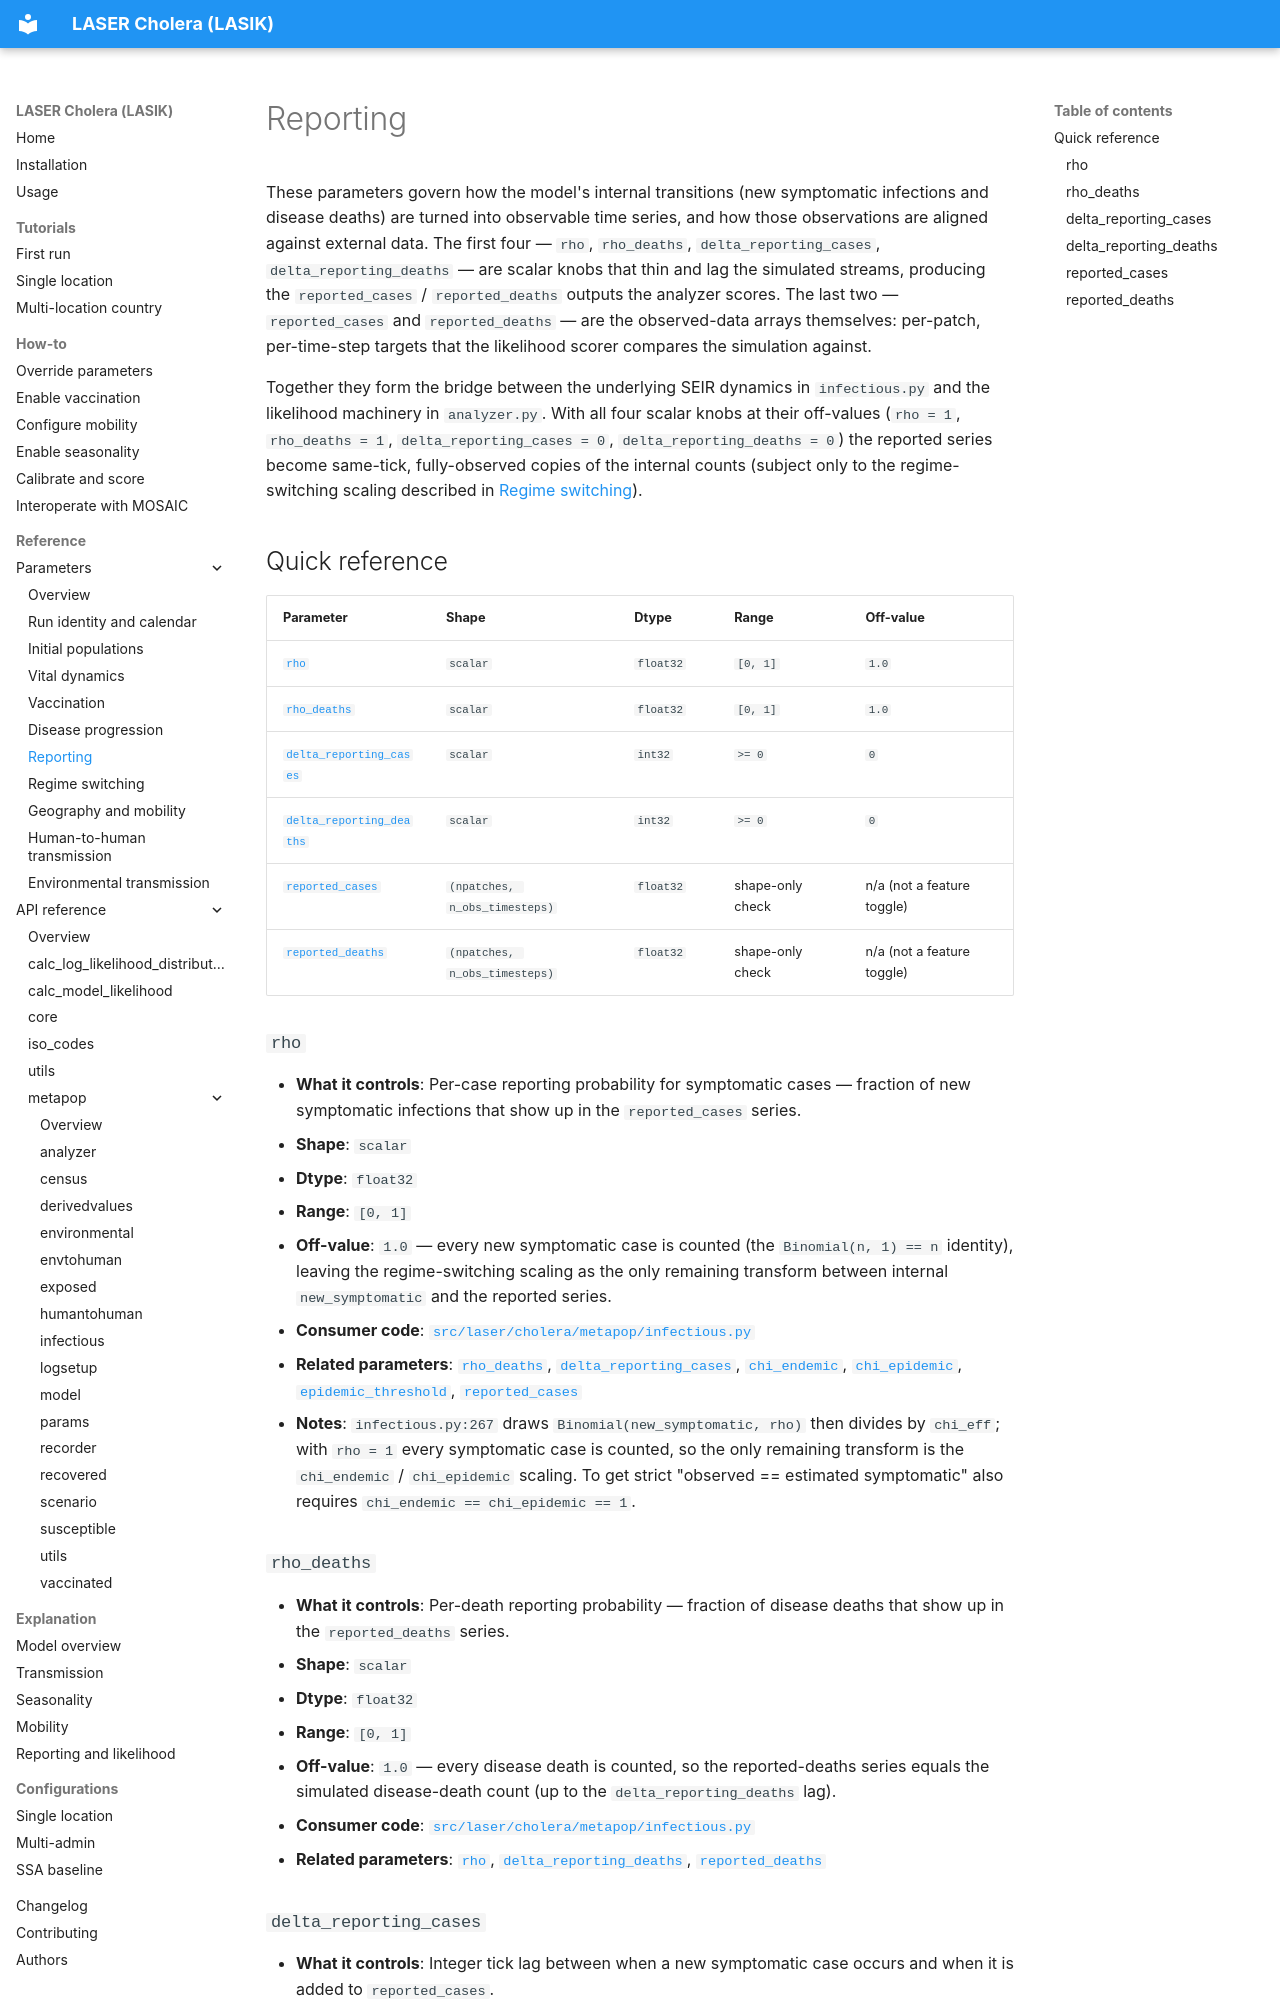

repository: InstituteforDiseaseModeling/laser-cholera · page: reference/parameters/reporting/index.html · generator: mkdocs

# Reporting

These parameters govern how the model's internal transitions (new symptomatic infections and disease deaths) are turned into observable time series, and how those observations are aligned against external data. The first four — `rho`, `rho_deaths`, `delta_reporting_cases`, `delta_reporting_deaths` — are scalar knobs that thin and lag the simulated streams, producing the `reported_cases` / `reported_deaths` outputs the analyzer scores. The last two — `reported_cases` and `reported_deaths` — are the observed-data arrays themselves: per-patch, per-time-step targets that the likelihood scorer compares the simulation against.

Together they form the bridge between the underlying SEIR dynamics in `infectious.py` and the likelihood machinery in `analyzer.py`. With all four scalar knobs at their off-values (`rho = 1`, `rho_deaths = 1`, `delta_reporting_cases = 0`, `delta_reporting_deaths = 0`) the reported series become same-tick, fully-observed copies of the internal counts (subject only to the regime-switching scaling described in [Regime switching](regime-switching.md)).

## Quick reference

| Parameter | Shape | Dtype | Range | Off-value |
|---|---|---|---|---|
| [`rho`](#rho) | `scalar` | `float32` | `[0, 1]` | `1.0` |
| [`rho_deaths`](#rho_deaths) | `scalar` | `float32` | `[0, 1]` | `1.0` |
| [`delta_reporting_cases`](#delta_reporting_cases) | `scalar` | `int32` | `>= 0` | `0` |
| [`delta_reporting_deaths`](#delta_reporting_deaths) | `scalar` | `int32` | `>= 0` | `0` |
| [`reported_cases`](#reported_cases) | `(npatches, n_obs_timesteps)` | `float32` | shape-only check | n/a (not a feature toggle) |
| [`reported_deaths`](#reported_deaths) | `(npatches, n_obs_timesteps)` | `float32` | shape-only check | n/a (not a feature toggle) |

### `rho`

- **What it controls**: Per-case reporting probability for symptomatic cases — fraction of new symptomatic infections that show up in the `reported_cases` series.
- **Shape**: `scalar`
- **Dtype**: `float32`
- **Range**: `[0, 1]`
- **Off-value**: `1.0` — every new symptomatic case is counted (the `Binomial(n, 1) == n` identity), leaving the regime-switching scaling as the only remaining transform between internal `new_symptomatic` and the reported series.
- **Consumer code**: [`src/laser/cholera/metapop/infectious.py`](../../reference/index.md)
- **Related parameters**: [`rho_deaths`](#rho_deaths), [`delta_reporting_cases`](#delta_reporting_cases), [`chi_endemic`](regime-switching.md#chi_endemic), [`chi_epidemic`](regime-switching.md#chi_epidemic), [`epidemic_threshold`](regime-switching.md#epidemic_threshold), [`reported_cases`](#reported_cases)
- **Notes**: `infectious.py:267` draws `Binomial(new_symptomatic, rho)` then divides by `chi_eff`; with `rho = 1` every symptomatic case is counted, so the only remaining transform is the `chi_endemic` / `chi_epidemic` scaling. To get strict "observed == estimated symptomatic" also requires `chi_endemic == chi_epidemic == 1`.

### `rho_deaths`

- **What it controls**: Per-death reporting probability — fraction of disease deaths that show up in the `reported_deaths` series.
- **Shape**: `scalar`
- **Dtype**: `float32`
- **Range**: `[0, 1]`
- **Off-value**: `1.0` — every disease death is counted, so the reported-deaths series equals the simulated disease-death count (up to the `delta_reporting_deaths` lag).
- **Consumer code**: [`src/laser/cholera/metapop/infectious.py`](../../reference/index.md)
- **Related parameters**: [`rho`](#rho), [`delta_reporting_deaths`](#delta_reporting_deaths), [`reported_deaths`](#reported_deaths)
